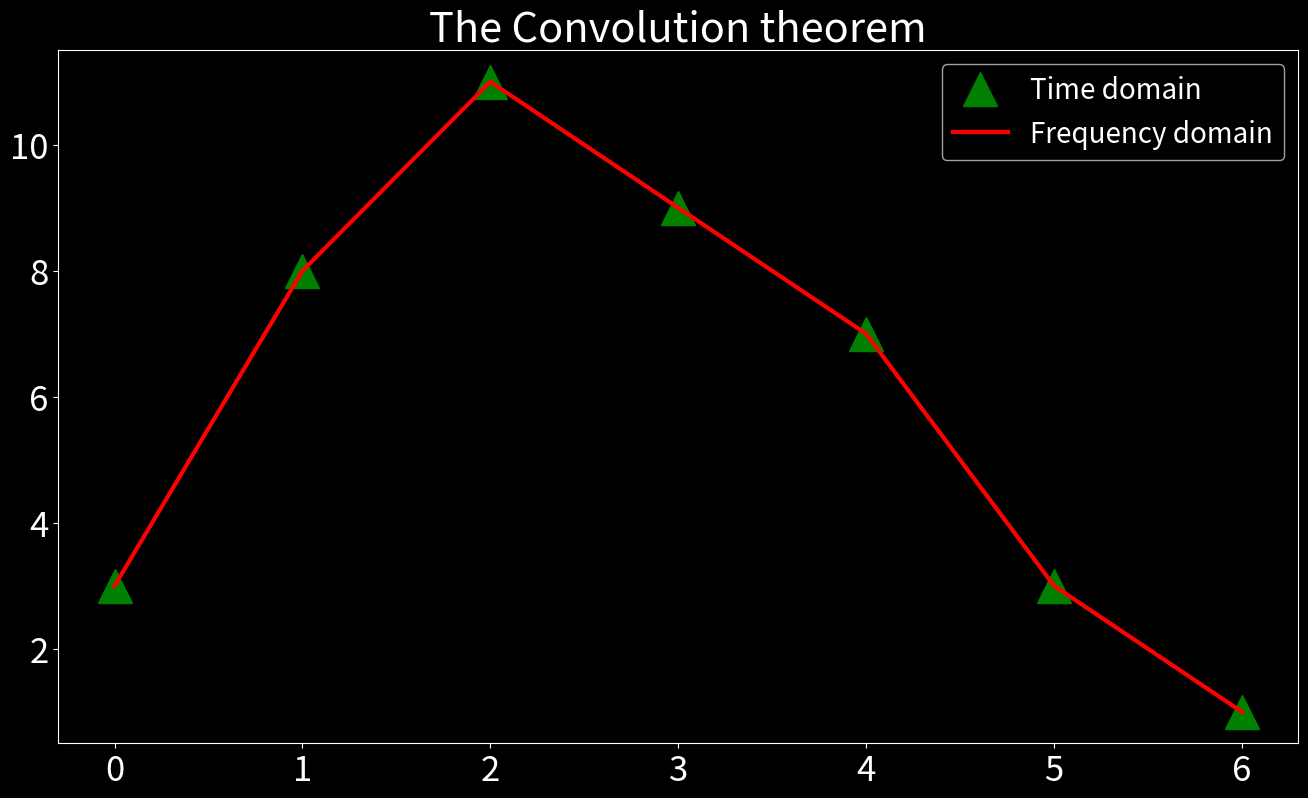

Generate this figure with matplotlib:
import numpy as np
import matplotlib.pyplot as plt
from matplotlib import style
import scipy

# The convolution of two signals in time domain is equal to the point-wise
# multiplication of the signals in frequency domain.

sig = np.array([1,2,2,1,1])
ker = np.array([3,2,1])

# convolution in time domain
Time_dom = np.convolve(sig,ker)

nconv = len(Time_dom)

sigF = scipy.fft.fft(sig,nconv)
kerF = scipy.fft.fft(ker,nconv)

# Element-wise multiplication of signal and kernel
sigFFT = sigF * kerF

# Inverse FFT
Freq_dom = np.real( scipy.fft.ifft( sigFFT ) )
Freq_dom


# Plotting time and frequency domain convolution
style.use('dark_background')
plt.rcParams['xtick.labelsize'] = 25
plt.rcParams['ytick.labelsize'] = 25

plt.figure(figsize=(16,9))
plt.plot(Time_dom, 'g^',markersize=25, label='Time domain')
plt.plot(Freq_dom, 'r-',linewidth=3, label='Frequency domain')
plt.legend(fontsize = 20)
plt.title('The Convolution theorem', fontsize = 30)
plt.show()